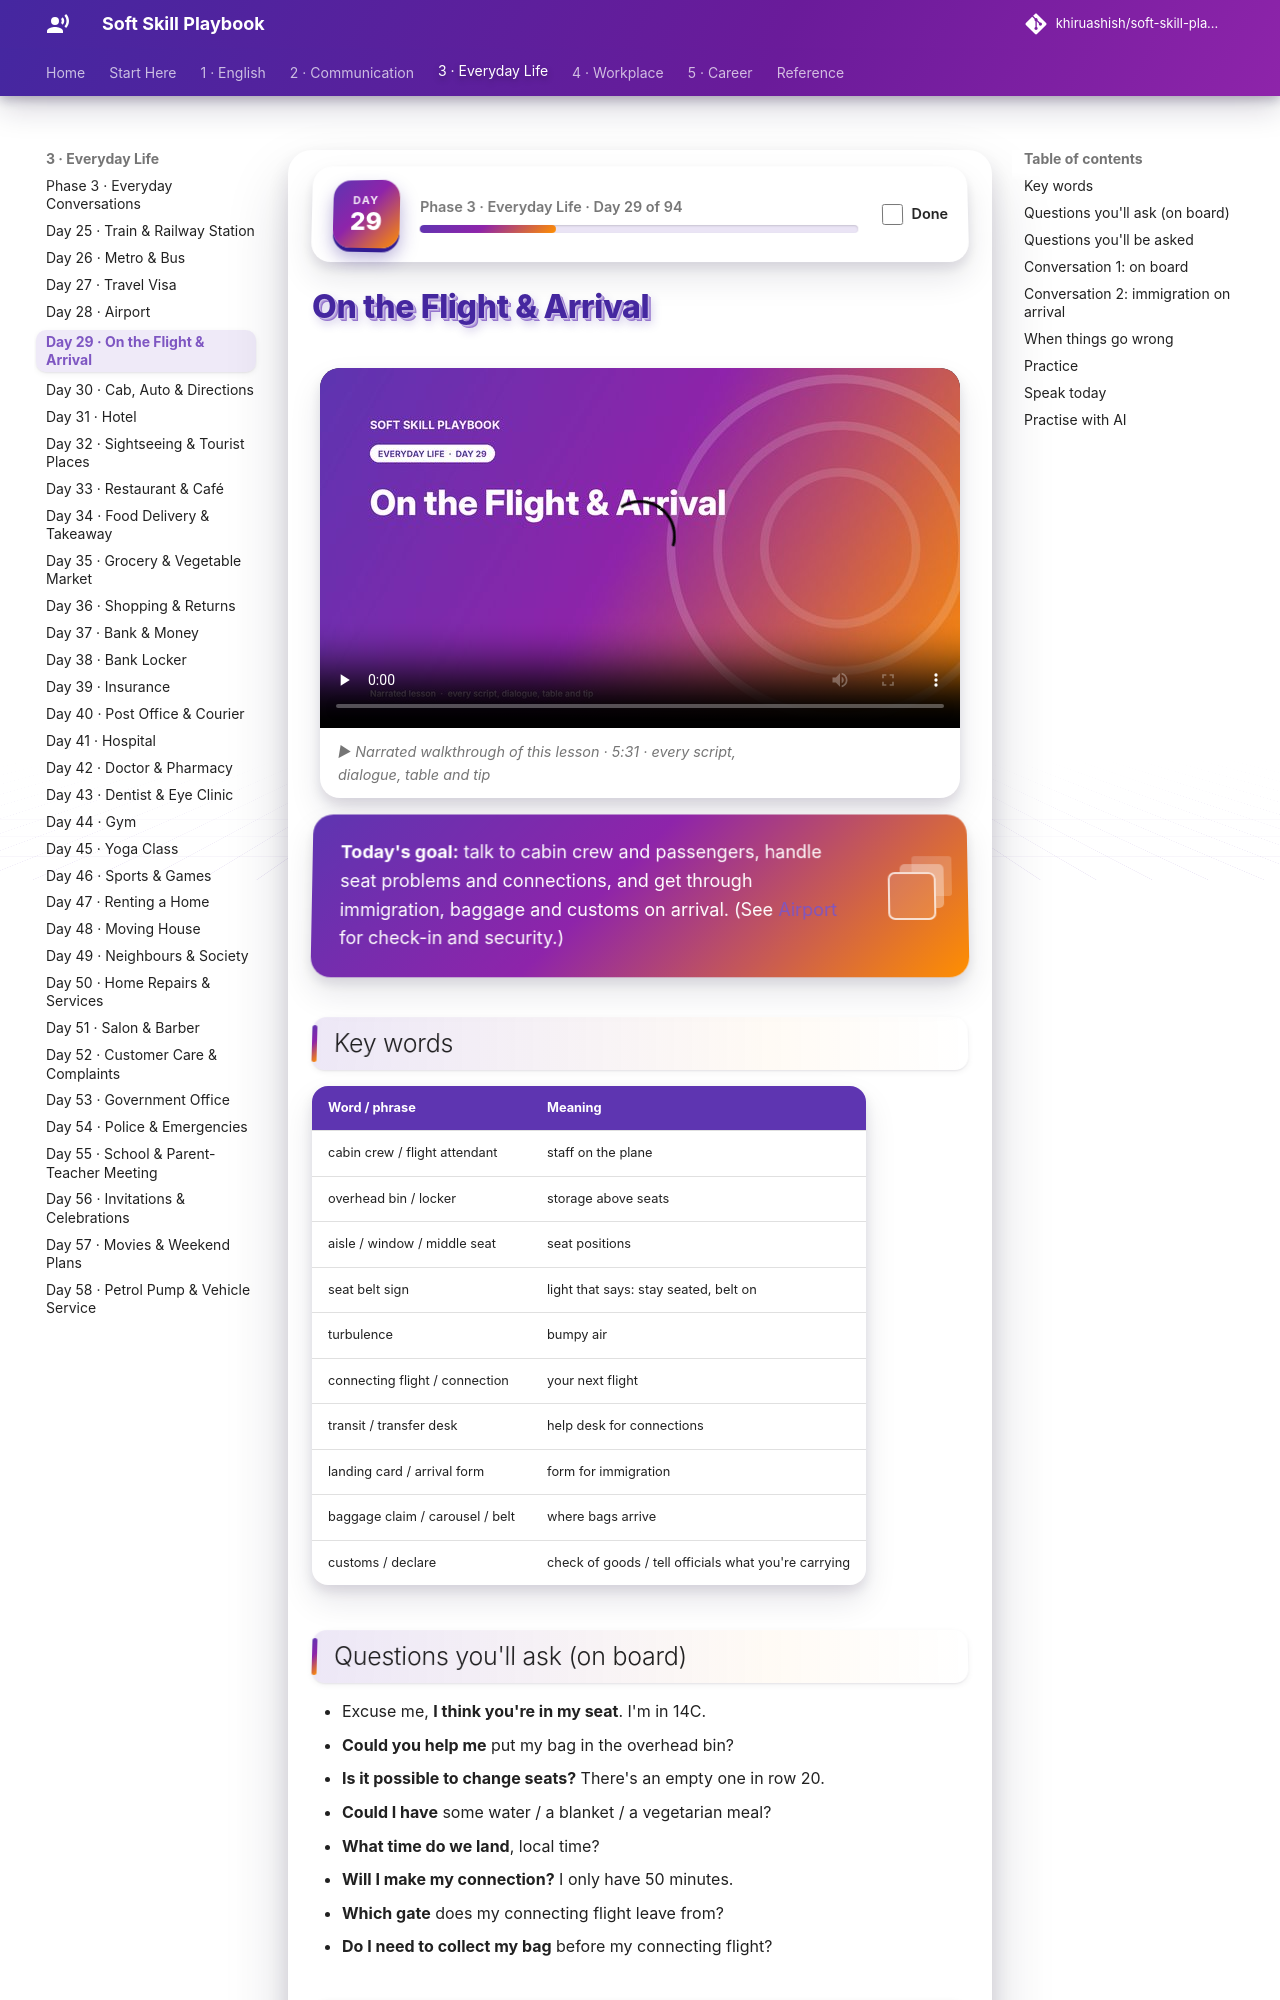

repository: khiruashish/soft-skill-playbook · page: everyday/flight/index.html · generator: mkdocs

# On the Flight & Arrival

<div class="ssp-banner" markdown>
**Today's goal:** talk to cabin crew and passengers, handle seat problems and connections, and get
through immigration, baggage and customs on arrival. (See [Airport](airport.md) for check-in and
security.)
</div>

## Key words

| Word / phrase | Meaning |
|---|---|
| cabin crew / flight attendant | staff on the plane |
| overhead bin / locker | storage above seats |
| aisle / window / middle seat | seat positions |
| seat belt sign | light that says: stay seated, belt on |
| turbulence | bumpy air |
| connecting flight / connection | your next flight |
| transit / transfer desk | help desk for connections |
| landing card / arrival form | form for immigration |
| baggage claim / carousel / belt | where bags arrive |
| customs / declare | check of goods / tell officials what you're carrying |

## Questions you'll ask (on board)

- Excuse me, **I think you're in my seat**. I'm in 14C.
- **Could you help me** put my bag in the overhead bin?
- **Is it possible to change seats?** There's an empty one in row 20.
- **Could I have** some water / a blanket / a vegetarian meal?
- **What time do we land**, local time?
- **Will I make my connection?** I only have 50 minutes.
- **Which gate** does my connecting flight leave from?
- **Do I need to collect my bag** before my connecting flight?
